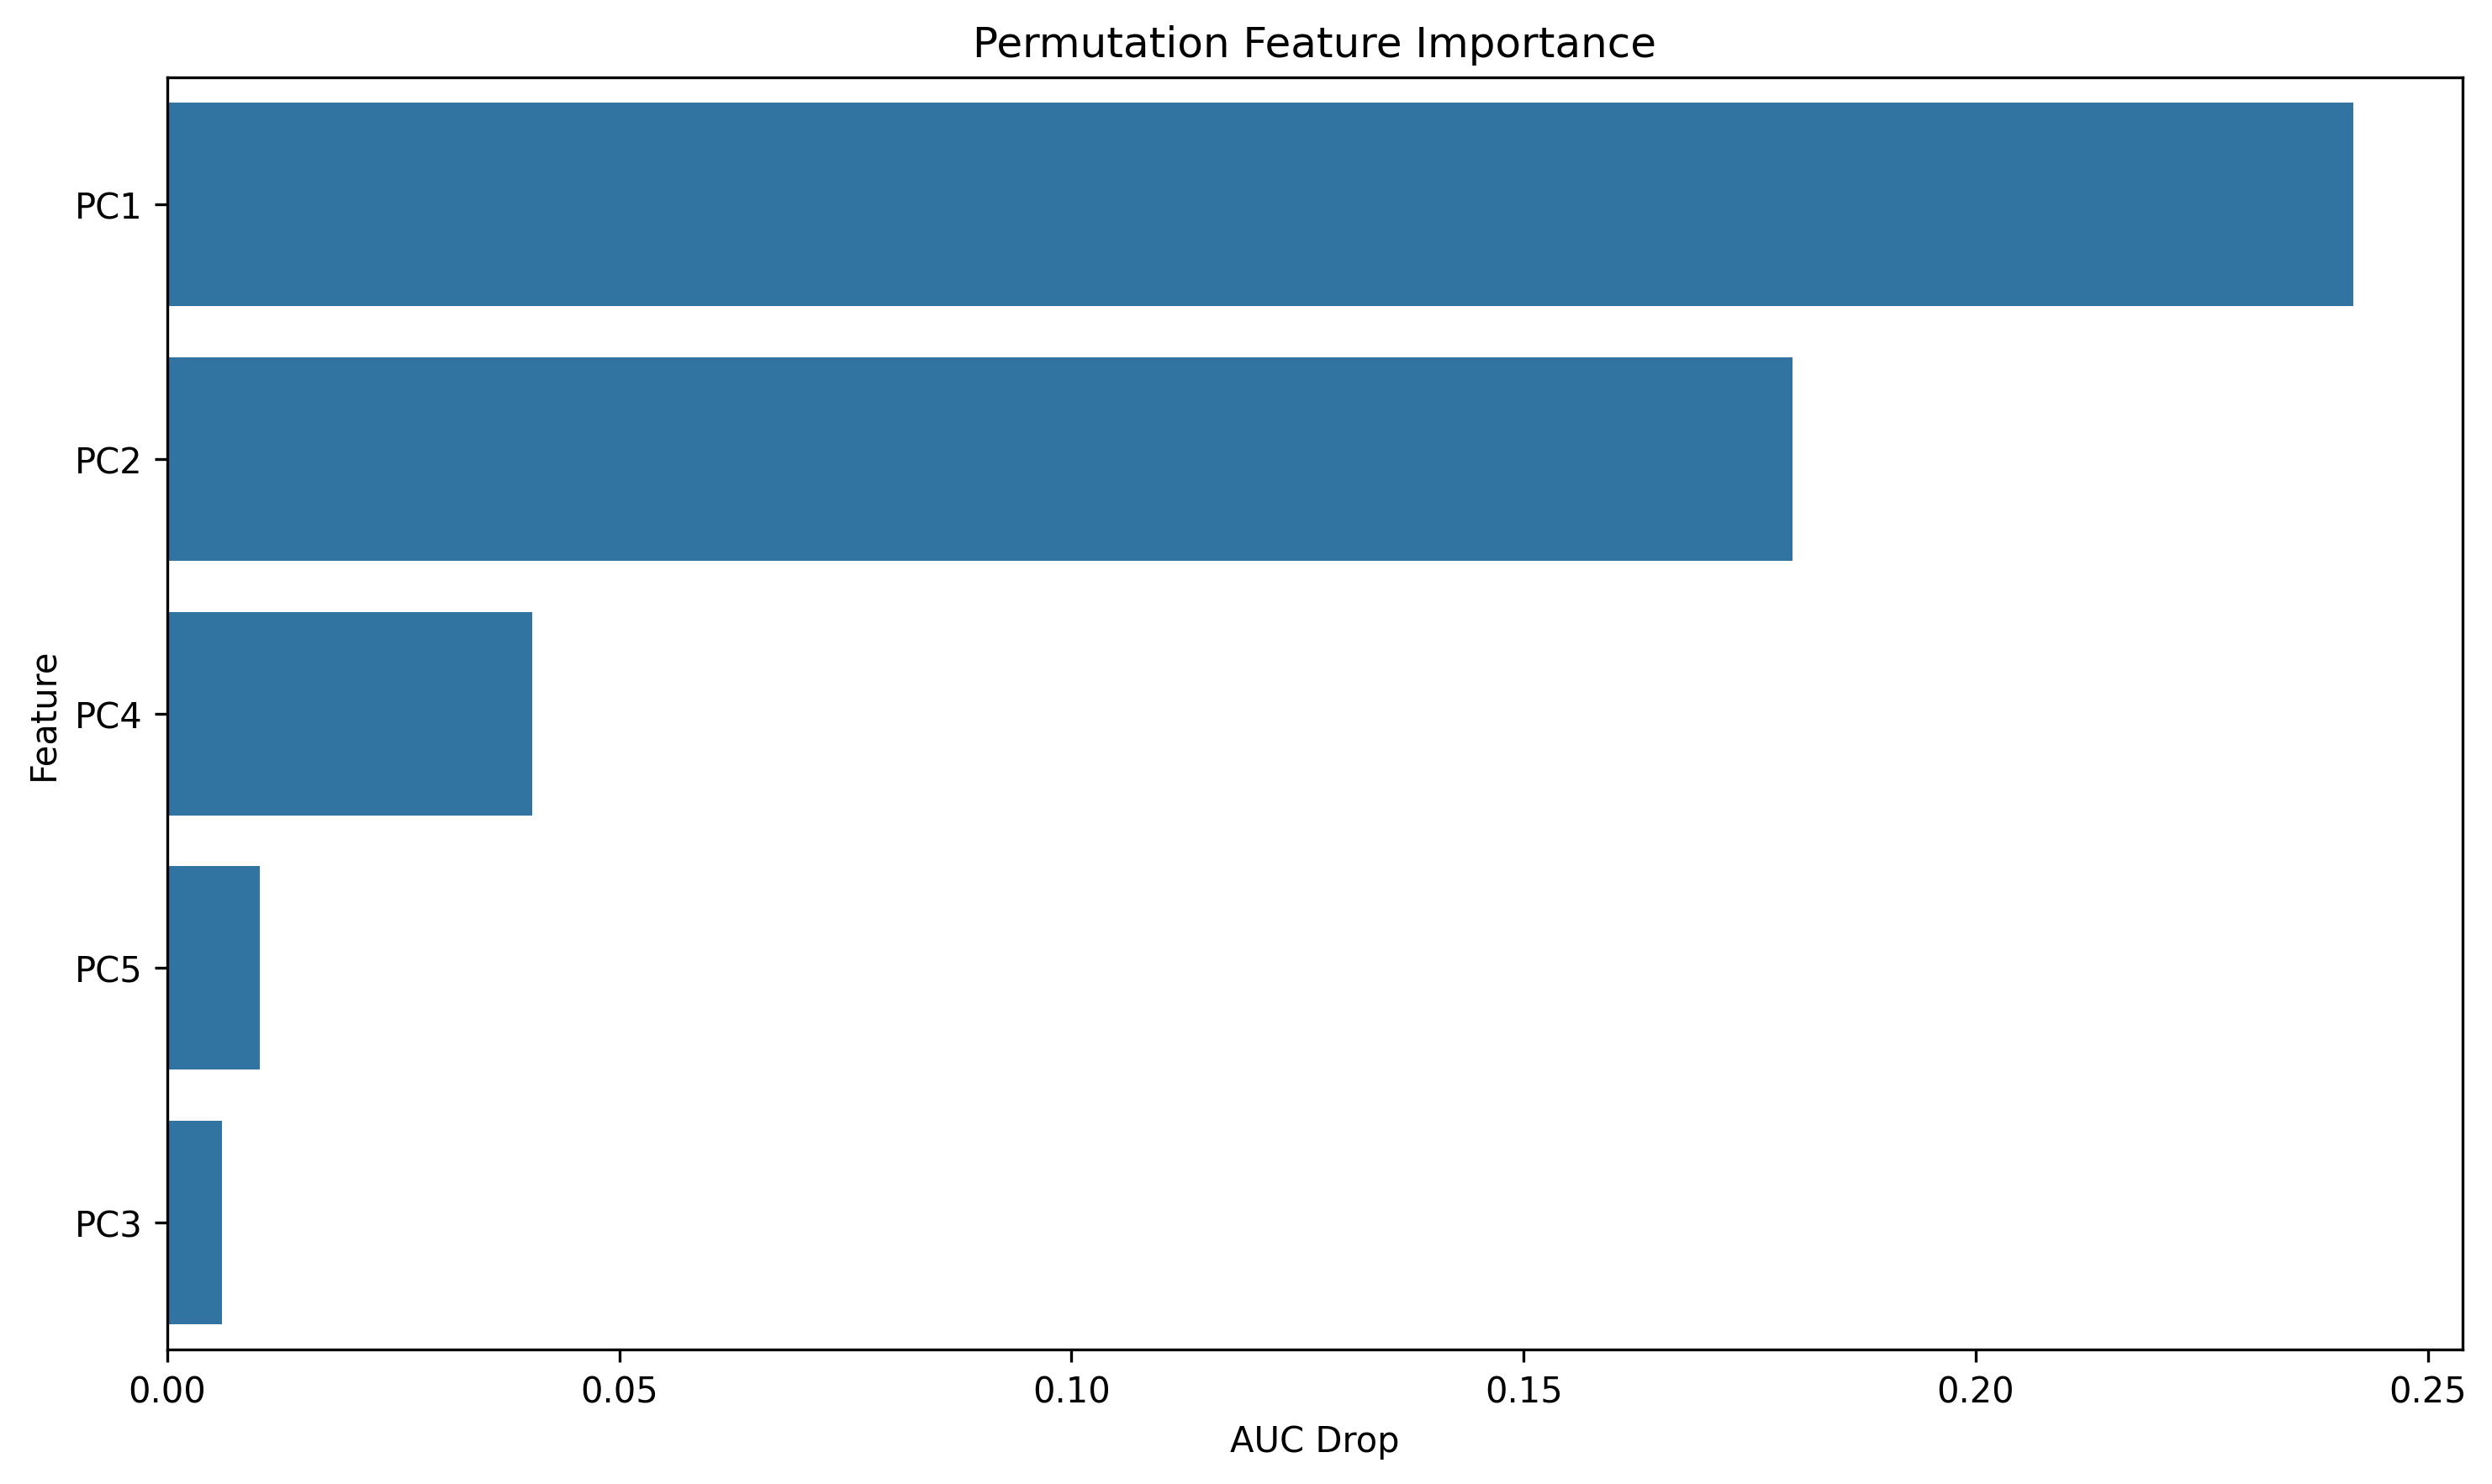

Values plotted in this chart, from the file beside it:
feature, importance
PC1, 0.2417
PC2, 0.1797
PC4, 0.04039
PC5, 0.01022
PC3, 0.006066
